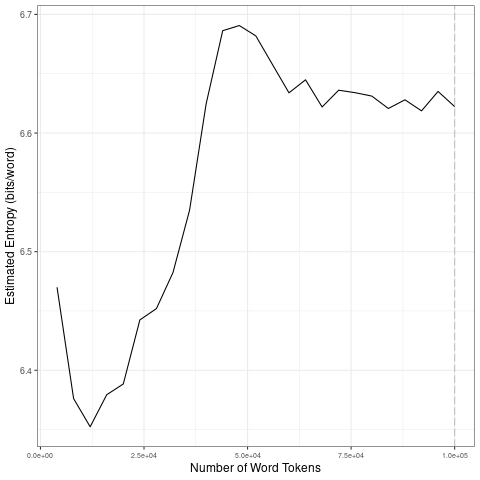

The data file committed next to this chart (first rows):
file, entropy.Corpus.Size, entropy.Entropy, sd.Corpus.Size, sd.SD
data/2021_by_fr/2021-08-08_tokens_1-gram…, 4000, 6.47, 20000, 0.0449
data/2021_by_fr/2021-08-08_tokens_1-gram…, 8000, 6.376, 40000, 0.07484
data/2021_by_fr/2021-08-08_tokens_1-gram…, 12000, 6.352, 60000, 0.02389
data/2021_by_fr/2021-08-08_tokens_1-gram…, 16000, 6.379, 80000, 0.00829
data/2021_by_fr/2021-08-08_tokens_1-gram…, 20000, 6.388, 1e+05, 0.006641
data/2021_by_fr/2021-08-08_tokens_1-gram…, 24000, 6.442, 20000, 0.0449
data/2021_by_fr/2021-08-08_tokens_1-gram…, 28000, 6.452, 40000, 0.07484
data/2021_by_fr/2021-08-08_tokens_1-gram…, 32000, 6.482, 60000, 0.02389
data/2021_by_fr/2021-08-08_tokens_1-gram…, 36000, 6.535, 80000, 0.00829
data/2021_by_fr/2021-08-08_tokens_1-gram…, 40000, 6.625, 1e+05, 0.006641
data/2021_by_fr/2021-08-08_tokens_1-gram…, 44000, 6.686, 20000, 0.0449
data/2021_by_fr/2021-08-08_tokens_1-gram…, 48000, 6.691, 40000, 0.07484
data/2021_by_fr/2021-08-08_tokens_1-gram…, 52000, 6.682, 60000, 0.02389
data/2021_by_fr/2021-08-08_tokens_1-gram…, 56000, 6.658, 80000, 0.00829
data/2021_by_fr/2021-08-08_tokens_1-gram…, 60000, 6.634, 1e+05, 0.006641
data/2021_by_fr/2021-08-08_tokens_1-gram…, 64000, 6.645, 20000, 0.0449
data/2021_by_fr/2021-08-08_tokens_1-gram…, 68000, 6.622, 40000, 0.07484
data/2021_by_fr/2021-08-08_tokens_1-gram…, 72000, 6.636, 60000, 0.02389
data/2021_by_fr/2021-08-08_tokens_1-gram…, 76000, 6.634, 80000, 0.00829
data/2021_by_fr/2021-08-08_tokens_1-gram…, 80000, 6.631, 1e+05, 0.006641
data/2021_by_fr/2021-08-08_tokens_1-gram…, 84000, 6.621, 20000, 0.0449
data/2021_by_fr/2021-08-08_tokens_1-gram…, 88000, 6.628, 40000, 0.07484
data/2021_by_fr/2021-08-08_tokens_1-gram…, 92000, 6.619, 60000, 0.02389
data/2021_by_fr/2021-08-08_tokens_1-gram…, 96000, 6.635, 80000, 0.00829
data/2021_by_fr/2021-08-08_tokens_1-gram…, 1e+05, 6.622, 1e+05, 0.006641
